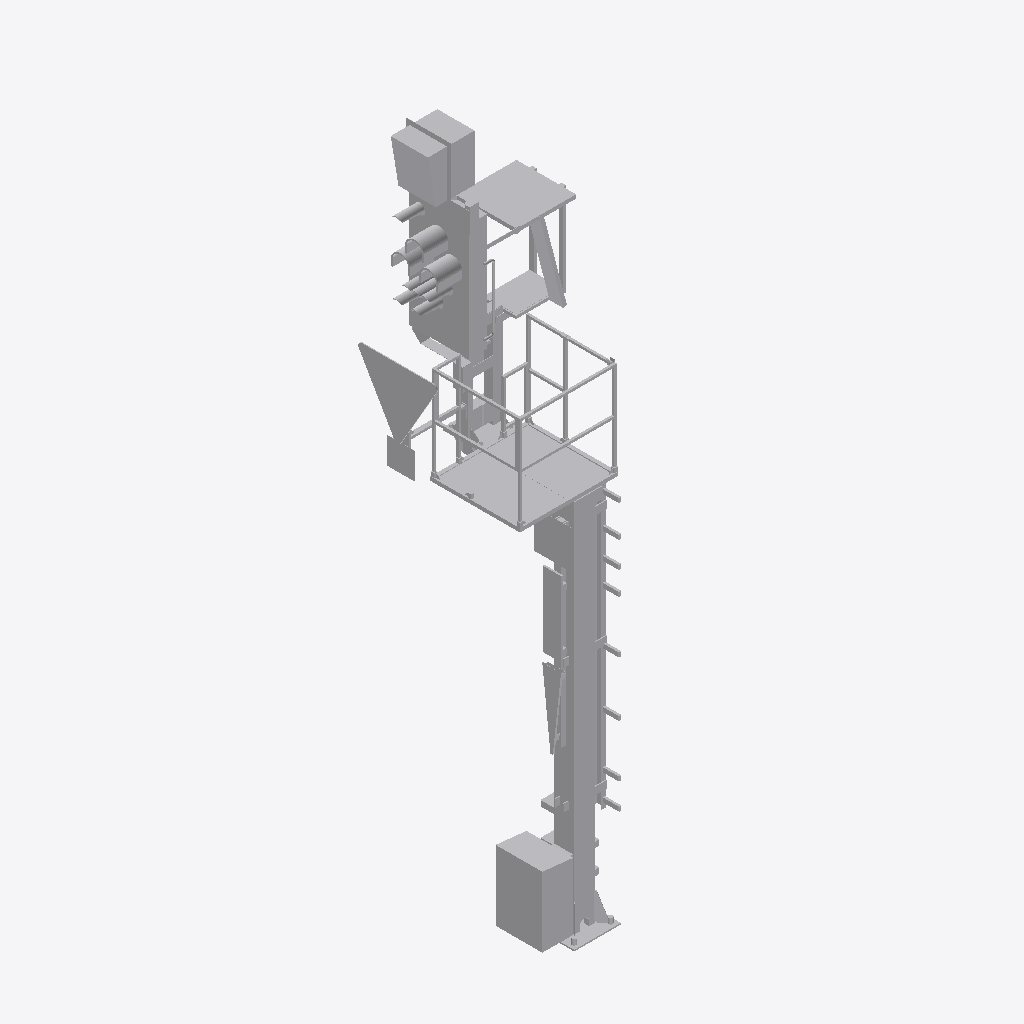
Isometric view of an IFC building model (IFC-SPF (STEP), schema IFC4, length unit metre), seen from the south-west, elements coloured by IFC class: 1 other element (light grey).
Extent 1.6 m × 1.7 m × 7.1 m (x, y, z). Elements (1): 1 IfcBuildingElementProxy.

HEADER;
FILE_DESCRIPTION(('ViewDefinition [ReferenceView_V1.2]'),'2;1');
FILE_NAME('2018_01','2023-01-31T21:34:23+01:00',(''),(''),'ODA SDAI 22.12','23.0.20.21 - Exporter 23.0.20.21 - Alternativ-UI','');
FILE_SCHEMA(('IFC4'));
ENDSEC;
DATA;
#98=IFCPROJECT('0up9yf6c1ENQcnTT0saNjP',#20,'2018_01',$,$,'','Projekt  Status',(#93),#90);
#101=IFCSITE('0up9yf6c1ENQcnTT0saNjR',#20,'Default',$,$,#100,$,$,.ELEMENT.,(48,8,15,359802),(11,34,47,783432),0.0,$,$);
#159=IFCBUILDINGELEMENTPROXY('0g0WNGMtH8vhjErNI5Tqjp',#20,'S 8000.5.7-9_M4100-A1000-Zs3v-HS-Zo-R_LOD400-500:S 8000.5.7-9_M4100-A1000-Zs3v-HS-Zo-R_LOD400-500:2509662',$,'S 8000.5.7-9_M4100-A1000-Zs3v-HS-Zo-R_LOD400-500:S 8000.5.7-9_M4100-A1000-Zs3v-HS-Zo-R_LOD400-500',#158,#156,'2509662',.NOTDEFINED.);
ENDSEC;
